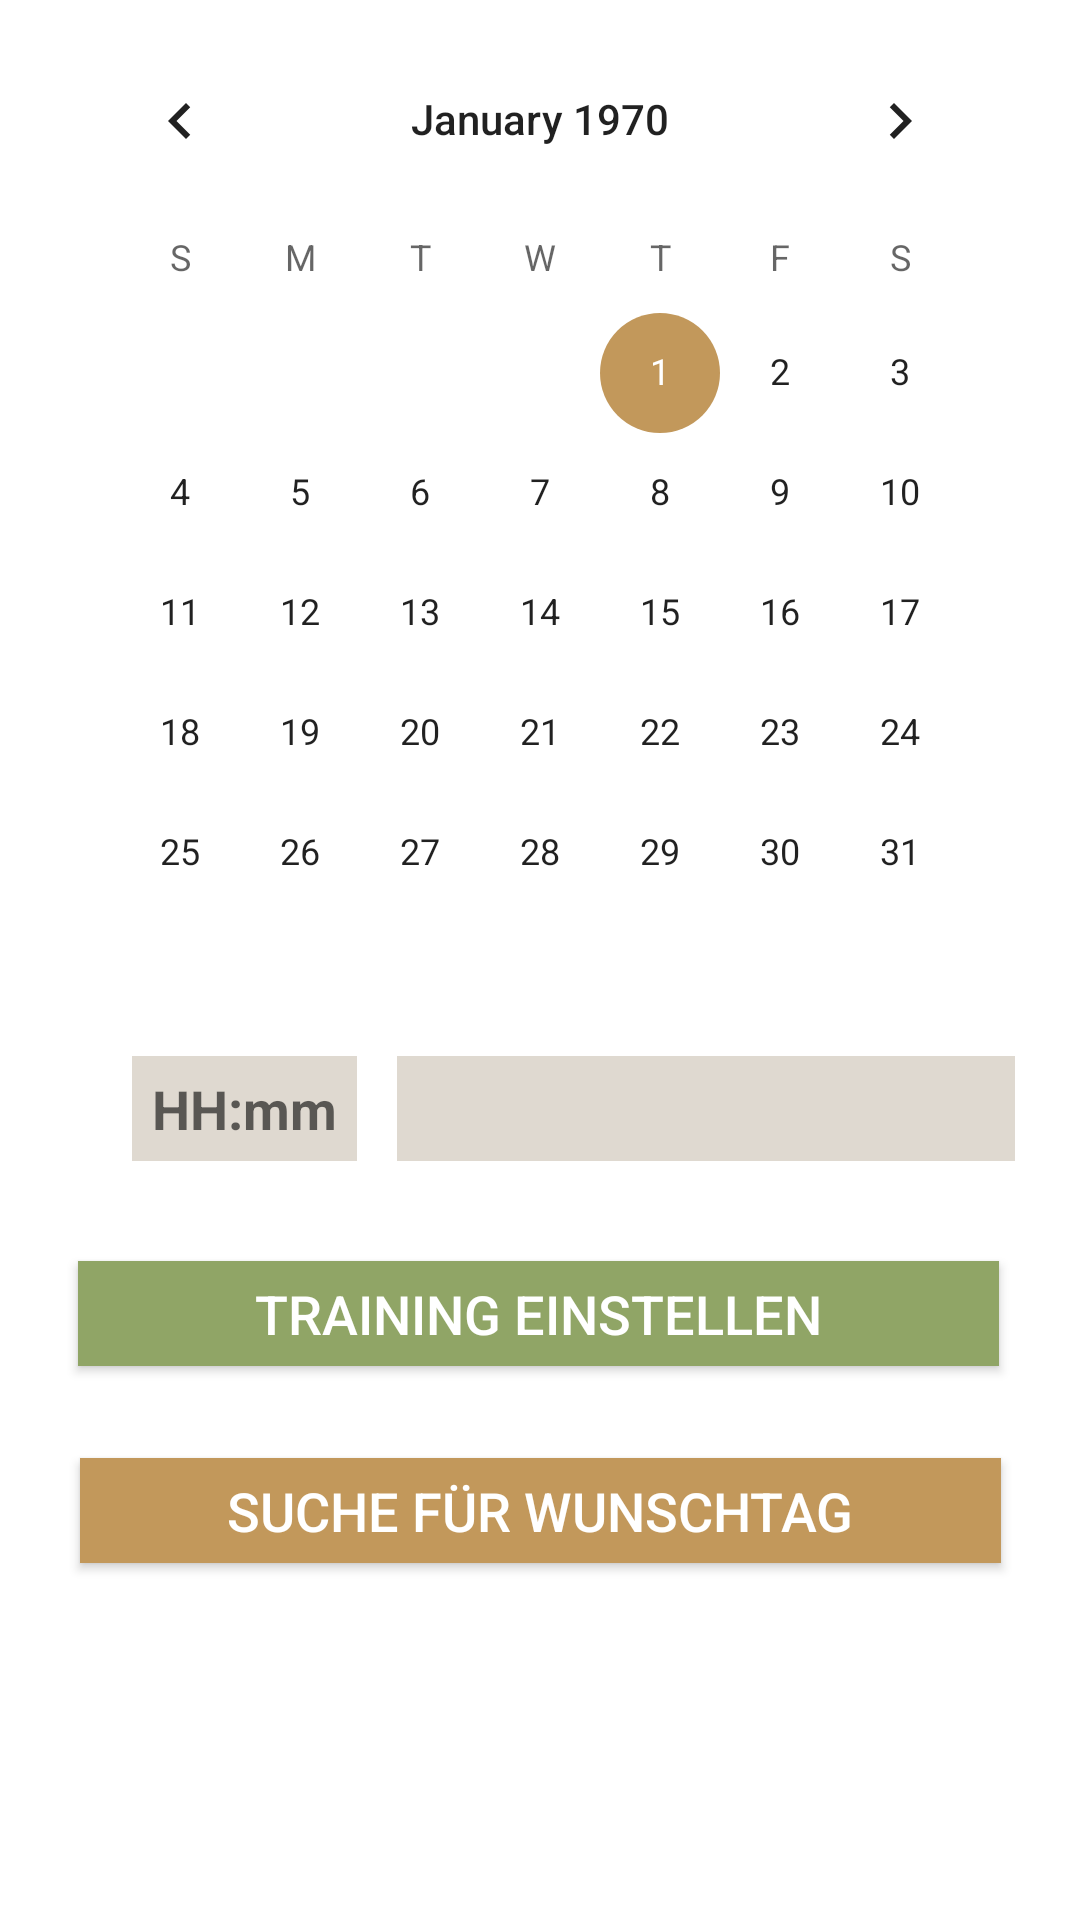

Write the Android layout XML for this screen, with the resource values it uses.
<!-- AndroidManifest.xml: application theme AppTheme -->
<!-- res/layout/tab2calender.xml -->
<?xml version="1.0" encoding="utf-8"?>
<android.support.constraint.ConstraintLayout
    xmlns:android="http://schemas.android.com/apk/res/android"
    xmlns:app="http://schemas.android.com/apk/res-auto"
    xmlns:tools="http://schemas.android.com/tools"
    android:layout_width="match_parent"
    android:background="@color/colorBackground"

    android:layout_height="match_parent">

    <CalendarView
        android:id="@+id/calendarView"
        android:layout_width="320dp"
        android:layout_height="322dp"
        android:layout_marginBottom="8dp"
        android:layout_marginEnd="8dp"
        android:layout_marginStart="8dp"
        app:layout_constraintBottom_toBottomOf="parent"
        app:layout_constraintEnd_toEndOf="parent"
        app:layout_constraintStart_toStartOf="parent"
        app:layout_constraintTop_toTopOf="parent"
        app:layout_constraintVertical_bias="0.01999998" />

    <Spinner
        android:id="@+id/training"
        android:layout_width="206dp"
        android:layout_height="35dp"
        android:layout_marginBottom="8dp"
        android:layout_marginEnd="8dp"
        android:layout_marginStart="8dp"
        android:layout_marginTop="8dp"
        android:background="@color/colorSecondary"

        app:layout_constraintBottom_toBottomOf="parent"
        app:layout_constraintEnd_toEndOf="parent"
        app:layout_constraintHorizontal_bias="0.285"
        app:layout_constraintStart_toEndOf="@+id/timestart"
        app:layout_constraintTop_toBottomOf="@+id/calendarView"
        app:layout_constraintVertical_bias="0.060000002" />

    <Button
        android:id="@+id/savetraining"
        android:layout_width="307dp"
        android:layout_height="35dp"
        android:layout_marginBottom="8dp"
        android:layout_marginEnd="8dp"
        android:layout_marginStart="8dp"
        android:layout_marginTop="18dp"
        android:background="@color/buttonstyle"
        android:text="Training Einstellen"
        android:textColor="@color/colorBackground"
        android:textSize="18sp"
        app:layout_constraintBottom_toBottomOf="parent"

        app:layout_constraintEnd_toEndOf="parent"
        app:layout_constraintHorizontal_bias="0.49"
        app:layout_constraintStart_toStartOf="parent"
        app:layout_constraintTop_toBottomOf="@+id/training"
        app:layout_constraintVertical_bias="0.07999998" />

    <Button
        android:id="@+id/search"
        android:layout_width="307dp"
        android:layout_height="35dp"
        android:layout_marginBottom="8dp"
        android:layout_marginEnd="8dp"
        android:layout_marginStart="8dp"
        android:layout_marginTop="8dp"
        android:background="@color/colorAccent"
        android:text="Suche FÜR wunschTAG"
        android:textColor="@color/colorBackground"
        android:textSize="18sp"
        app:layout_constraintBottom_toBottomOf="parent"
        app:layout_constraintEnd_toEndOf="parent"

        app:layout_constraintStart_toStartOf="parent"
        app:layout_constraintTop_toBottomOf="@+id/savetraining"
        app:layout_constraintVertical_bias="0.17000002" />

    <EditText
        android:id="@+id/timestart"
        android:layout_width="75dp"
        android:layout_height="35dp"
        android:layout_marginBottom="8dp"
        android:layout_marginEnd="8dp"
        android:layout_marginStart="8dp"
        android:layout_marginTop="8dp"
        android:background="@color/colorSecondary"
        android:ems="10"

        android:focusable="false"
        android:hint="HH:mm"
        android:inputType="time"
        android:textAlignment="center"
        android:textColor="@color/text"
        android:textStyle="bold"
        app:layout_constraintBottom_toBottomOf="parent"
        app:layout_constraintEnd_toEndOf="parent"
        app:layout_constraintHorizontal_bias="0.134"
        app:layout_constraintStart_toStartOf="parent"
        app:layout_constraintTop_toBottomOf="@+id/calendarView"
        app:layout_constraintVertical_bias="0.06" />

</android.support.constraint.ConstraintLayout>
<!-- resources referenced by this layout -->
<resources>
  <color name="buttonstyle">#90a566</color>
  <color name="colorAccent">#C2985B</color>
  <color name="colorBackground">#ffffff</color>
  <color name="colorSecondary">#DFD9D0</color>
  <color name="text">#706843</color>
  <style name="AppTheme" parent="Theme.AppCompat.Light.NoActionBar">
          
          <item name="colorPrimary">@color/colorPrimary</item>
          <item name="colorPrimaryDark">@color/colorPrimaryDark</item>
          <item name="colorAccent">@color/colorAccent</item>
      </style>
  <color name="colorPrimary">#90a566</color>
  <color name="colorPrimaryDark">#90A566</color>
</resources>
